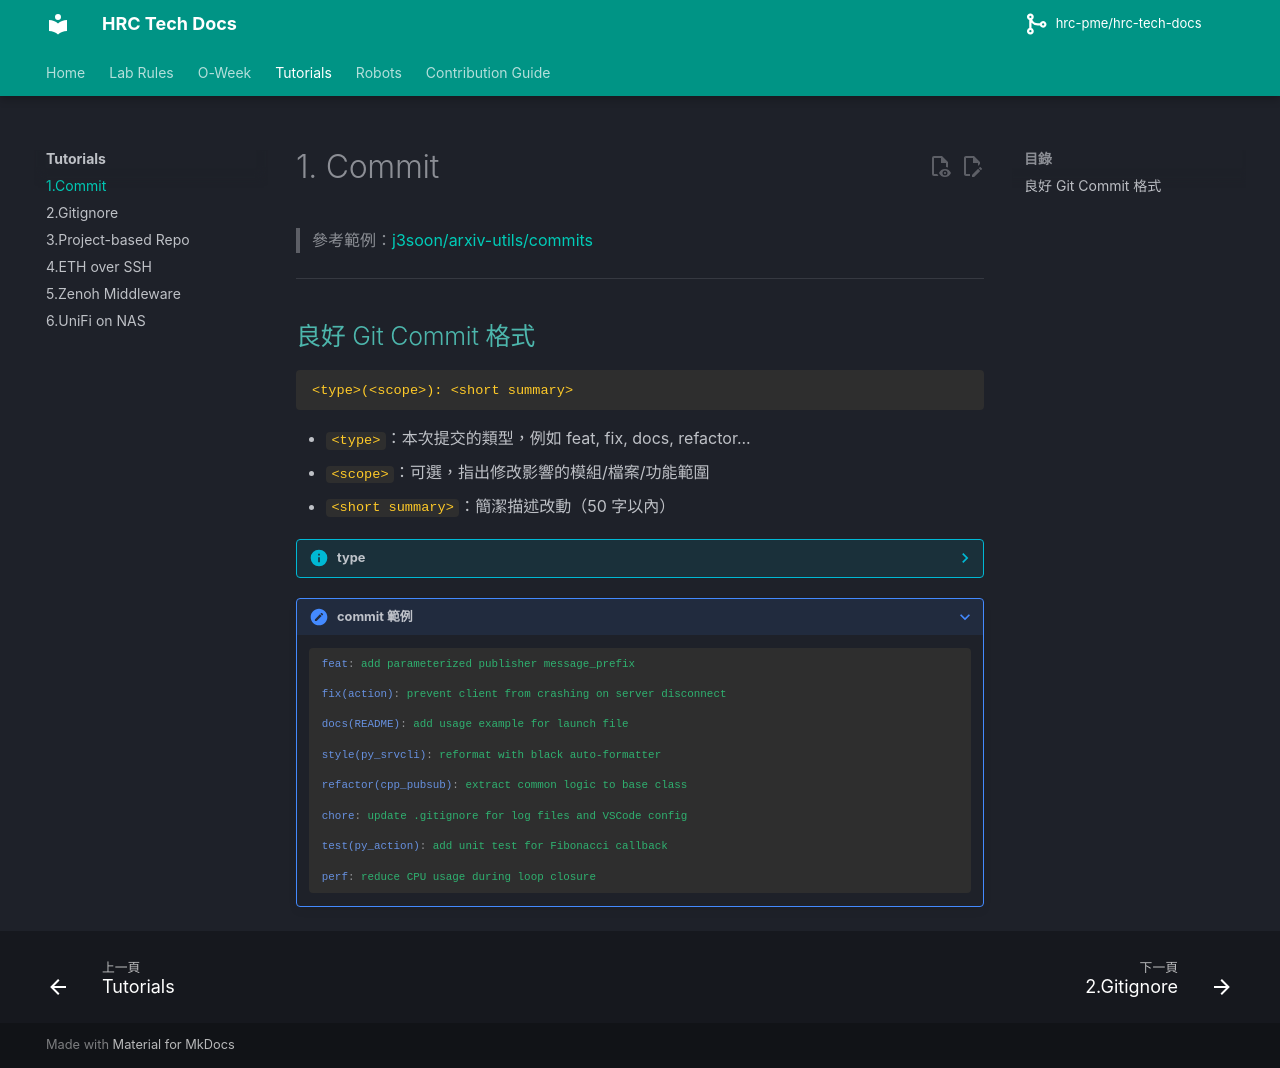

repository: hrc-pme/hrc-tech-docs · page: tutorials/1.commit/index.html · generator: mkdocs

# 1. Commit

> 參考範例：[j3soon/arxiv-utils/commits](https://github.com/j3soon/arxiv-utils/commits/master/)

---

## 良好 Git Commit 格式

```
<type>(<scope>): <short summary>
```

* `<type>`：本次提交的類型，例如 feat, fix, docs, refactor...
* `<scope>`：可選，指出修改影響的模組/檔案/功能範圍
* `<short summary>`：簡潔描述改動（50 字以內）

??? info "type"

    | Type       | 說明                  |
    | ---------- | ------------------- |
    | `feat`     | 新增功能                |
    | `fix`      | 修復 bug              |
    | `docs`     | 文件修改（README、註解等）    |
    | `style`    | 排版、格式調整（不影響邏輯的變更）   |
    | `refactor` | 重構程式碼，未新增功能或修 bug   |
    | `test`     | 新增或修改測試             |
    | `chore`    | 工具設定調整、建置流程等非業務邏輯內容 |
    | `perf`     | 效能優化                |
    | `ci`       | 與 CI/CD 自動化流程相關的改動  |

???+ note " commit 範例"

    ``` yaml 
    feat: add parameterized publisher message_prefix

    fix(action): prevent client from crashing on server disconnect

    docs(README): add usage example for launch file

    style(py_srvcli): reformat with black auto-formatter

    refactor(cpp_pubsub): extract common logic to base class

    chore: update .gitignore for log files and VSCode config

    test(py_action): add unit test for Fibonacci callback

    perf: reduce CPU usage during loop closure
    ```
